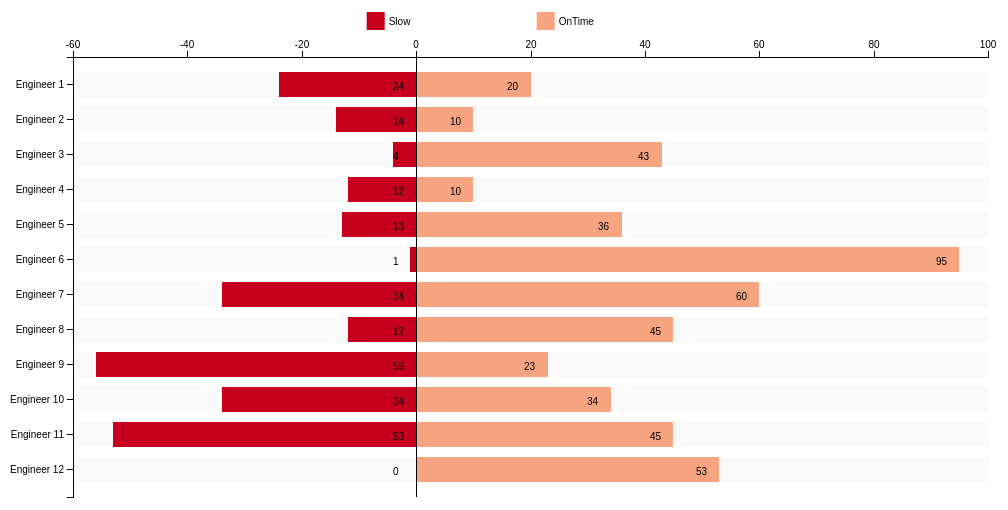
D3 v3 page, settled after 360 driven frames (6 s of simulated time); the page loaded 1 data file(s).


            var margin = {
                    top: 50,
                    right: 20,
                    bottom: 10,
                    left: 65
                },
                width = 1000 - margin.left - margin.right,
                height = 500 - margin.top - margin.bottom;

            var y = d3.scale.ordinal()
                .rangeRoundBands([0, height], .3);

            var x = d3.scale.linear()
                .rangeRound([0, width]);

            var color = d3.scale.ordinal()
                .range(["#c7001e", "#f6a580", "#cccccc", "#92c6db", "#086fad"]);

            var xAxis = d3.svg.axis()
                .scale(x)
                .orient("top");

            var yAxis = d3.svg.axis()
                .scale(y)
                .orient("left");

            var svg = d3.select("#figure").append("svg")
                .attr("width", width + margin.left + margin.right)
                .attr("height", height + margin.top + margin.bottom)
                .attr("id", "d3-plot")
                .append("g")
                .attr("transform", "translate(" + margin.left + "," + margin.top + ")");

            color.domain(["Slow", "OnTime"]);

            d3.json("raw_data.json", function (error, data) {

                data.forEach(function (d) {
                    // calc percentages
                    d.slow = +d.slow;
                    d.ontime = +d.ontime;
                    var x0 = -1 * d.slow;
                    var idx = 0;
                    d.boxes = color.domain().map(function (name) {
                        if (name == "Slow") {
                            return {
                                name: name,
                                x0: x0,
                                x1: x0 += +d.slow,
                                N: +d.N,
                                n: +d[idx += 1],
                                eng: d.Engineer
                            };
                        } else {
                            return {
                                name: name,
                                x0: 0,
                                x1: x0 += +d.ontime,
                                N: +d.N,
                                n: +d[idx += 1],
                                eng: d.Engineer
                            };
                        }
                    });
                });

                var min_val = d3.min(data, function (d) {
                    return d.boxes["0"].x0;
                });

                var max_val = d3.max(data, function (d) {
                    return d.boxes["1"].x1;
                });

                x.domain([min_val, max_val]).nice();
                y.domain(data.map(function (d) {
                    return d.Engineer;
                }));

                svg.append("g")
                    .attr("class", "x axis")
                    .call(xAxis);

                svg.append("g")
                    .attr("class", "y axis")
                    .call(yAxis)

                var vakken = svg.selectAll(".engineer")
                    .data(data)
                    .enter().append("g")
                    .attr("class", "bar")
                    .attr("transform", function (d) {
                        return "translate(0," + y(d.Engineer) + ")";
                    });

                var bars = vakken.selectAll("rect")
                    .data(function (d) {
                        return d.boxes;
                    })
                    .enter().append("g").attr("class", "subbar");

                bars.append("rect")
                    .attr("height", y.rangeBand())
                    .attr("x", function (d) {
                        return x(d.x0);
                    })
                    .attr("width", function (d) {
                        return x(d.x1) - x(d.x0);
                    })
                    .on("click", clicked)
                    .style("fill", function (d) {
                        return color(d.name);
                    });

                bars.append("text")
                    .attr("x", function (d) {
                        return x(d.name == "Slow" ? -5 : d.x1 - 5);
                    })
                    .attr("y", y.rangeBand() / 2)
                    .attr("dy", "0.5em")
                    .attr("dx", "0.5em")
                    .style("font", "10px sans-serif")
                    .style("text-anchor", "begin")
                    .text(function (d) {
                        return d.name == "Slow" ? parseInt(-d.x0) : parseInt(d.x1);
                    });

                vakken.insert("rect", ":first-child")
                    .attr("height", y.rangeBand())
                    .attr("x", "1")
                    .attr("width", width)
                    .attr("fill-opacity", "0.5")
                    .style("fill", "#F5F5F5");

                svg.append("g")
                    .attr("class", "y axis")
                    .append("line")
                    .attr("x1", x(0))
                    .attr("x2", x(0))
                    .attr("y2", height);

                var startp = svg.append("g").attr("class", "legendbox").attr("id", "mylegendbox");
                // this is not nice, we should calculate the bounding box and use that
                var legend_tabs = [-50, 120];
                var legend = startp.selectAll(".legend")
                    .data(color.domain().slice())
                    .enter().append("g")
                    .attr("class", "legend")
                    .attr("transform", function (d, i) {
                        return "translate(" + legend_tabs[i] + ",-45)";
                    });

                legend.append("rect")
                    .attr("x", 0)
                    .attr("width", 18)
                    .attr("height", 18)
                    .style("fill", color);

                legend.append("text")
                    .attr("x", 22)
                    .attr("y", 9)
                    .attr("dy", ".35em")
                    .style("text-anchor", "begin")
                    .style("font", "10px sans-serif")
                    .text(function (d) {
                        return d;
                    });

                d3.selectAll(".axis path")
                    .style("fill", "none")
                    .style("stroke", "#000")
                    .style("shape-rendering", "crispEdges")

                d3.selectAll(".axis line")
                    .style("fill", "none")
                    .style("stroke", "#000")
                    .style("shape-rendering", "crispEdges")

                var movesize = width / 2 - startp.node().getBBox().width / 2;
                d3.selectAll(".legendbox").attr("transform", "translate(" + movesize + ",0)");

            });

            function clicked(box) {
                console.log(box.eng);
                $("#figure").css("display", "none");
                $("#figuredetails").css("display", "block");
                var svg = d3.select("#figuredetails").append("svg")
                    .attr("width", width + margin.left + margin.right)
                    .attr("height", height + margin.top + margin.bottom)
                    .attr("id", "d3-plot")
                    .append("g")
                    .attr("transform", "translate(" + margin.left + "," + margin.top + ")");
                d3.json("slow_eng1.json", function (error, data) {

                    data.forEach(function (d) {
                        // calc percentages
                        d.slow = +d.slow;
                        d.ontime = +d.ontime;
                        var x0 = -1 * d.slow;
                        var idx = 0;
                        d.boxes = color.domain().map(function (name) {
                            if (name == "Slow") {
                                return {
                                    name: name,
                                    x0: x0,
                                    x1: x0 += +d.slow,
                                    N: +d.N,
                                    n: +d[idx += 1],
                                    eng: d.eng,
                                    cat: d.Engineer
                                };
                            } else {
                                return {
                                    name: name,
                                    x0: 0,
                                    x1: x0 += +d.ontime,
                                    N: +d.N,
                                    n: +d[idx += 1],
                                    eng: box.eng,
                                    cat: d.Engineer
                                };
                            }
                        });
                    });

                    var min_val = d3.min(data, function (d) {
                        return d.boxes["0"].x0;
                    });

                    var max_val = d3.max(data, function (d) {
                        return d.boxes["1"].x1;
                    });

                    x.domain([min_val, max_val]).nice();
                    y.domain(data.map(function (d) {
                        return d.Engineer;
                    }));

                    svg.append("g")
                        .attr("class", "x axis")
                        .call(xAxis);

                    svg.append("g")
                        .attr("class", "y axis")
                        .call(yAxis)

                    var vakken = svg.selectAll(".engineer")
                        .data(data)
                        .enter().append("g")
                        .attr("class", "bar")
                        .attr("transform", function (d) {
                            return "translate(0," + y(d.Engineer) + ")";
                        });

                    var bars = vakken.selectAll("rect")
                        .data(function (d) {
                            return d.boxes;
                        })
                        .enter().append("g").attr("class", "subbar");

                    bars.append("rect")
                        .attr("height", y.rangeBand())
                        .attr("x", function (d) {
                            return x(d.x0);
                        })
                        .attr("width", function (d) {
                            return x(d.x1) - x(d.x0);
                        })
                        .on("click", clickedAgain)
                        .style("fill", function (d) {
                            return color(d.name);
                        });

                    bars.append("text")
                        .attr("x", function (d) {
                            return x(d.name == "Slow" ? -5 : d.x1 - 5);
                        })
                        .attr("y", y.rangeBand() / 2)
                        .attr("dy", "0.5em")
                        .attr("dx", "0.5em")
                        .style("font", "10px sans-serif")
                        .style("text-anchor", "begin")
                        .text(function (d) {
                            return d.name == "Slow" ? parseInt(-d.x0) : parseInt(d.x1);
                        });

                    vakken.insert("rect", ":first-child")
                        .attr("height", y.rangeBand())
                        .attr("x", "1")
                        .attr("width", width)
                        .attr("fill-opacity", "0.5")
                        .style("fill", "#F5F5F5");

                    svg.append("g")
                        .attr("class", "y axis")
                        .append("line")
                        .attr("x1", x(0))
                        .attr("x2", x(0))
                        .attr("y2", height);

                    var startp = svg.append("g").attr("class", "legendbox").attr("id", "mylegendbox");
                    // this is not nice, we should calculate the bounding box and use that
                    var legend_tabs = [-50, 120];
                    var legend = startp.selectAll(".legend")
                        .data(color.domain().slice())
                        .enter().append("g")
                        .attr("class", "legend")
                        .attr("transform", function (d, i) {
                            return "translate(" + legend_tabs[i] + ",-45)";
                        });

                    legend.append("rect")
                        .attr("x", 0)
                        .attr("width", 18)
                        .attr("height", 18)
                        .style("fill", color);

                    legend.append("text")
                        .attr("x", 22)
                        .attr("y", 9)
                        .attr("dy", ".35em")
                        .style("text-anchor", "begin")
                        .style("font", "10px sans-serif")
                        .text(function (d) {
                            return d;
                        });

                    d3.selectAll(".axis path")
                        .style("fill", "none")
                        .style("stroke", "#000")
                        .style("shape-rendering", "crispEdges")

                    d3.selectAll(".axis line")
                        .style("fill", "none")
                        .style("stroke", "#000")
                        .style("shape-rendering", "crispEdges")

                    var movesize = width / 2 - startp.node().getBBox().width / 2;
                    d3.selectAll(".legendbox").attr("transform", "translate(" + movesize + ",0)");

                });

            };

            function clickedAgain(d) {
                console.log(d.cat);
                console.log(d.eng);
                $("#figuredetails").css("display", "none");
                $("#figuremoredetails").css("display", "block");
                var svg = d3.select("#figuremoredetails").append("svg")
                    .attr("width", width + margin.left + margin.right)
                    .attr("height", height + margin.top + margin.bottom)
                    .attr("id", "d3-plot")
                    .append("g")
                    .attr("transform", "translate(" + margin.left + "," + margin.top + ")");
                d3.json("subcateng1.json", function (error, data) {

                    data.forEach(function (d) {
                        // calc percentages
                        d.slow = +d.slow;
                        d.ontime = +d.ontime;
                        var x0 = -1 * d.slow;
                        var idx = 0;
                        d.boxes = color.domain().map(function (name) {
                            if (name == "Slow") {
                                return {
                                    name: name,
                                    x0: x0,
                                    x1: x0 += +d.slow,
                                    N: +d.N,
                                    n: +d[idx += 1]
                                };
                            } else {
                                return {
                                    name: name,
                                    x0: 0,
                                    x1: x0 += +d.ontime,
                                    N: +d.N,
                                    n: +d[idx += 1]
                                };
                            }
                        });
                    });

                    var min_val = d3.min(data, function (d) {
                        return d.boxes["0"].x0;
                    });

                    var max_val = d3.max(data, function (d) {
                        return d.boxes["1"].x1;
                    });

                    x.domain([min_val, max_val]).nice();
                    y.domain(data.map(function (d) {
                        return d.Engineer;
                    }));

                    svg.append("g")
                        .attr("class", "x axis")
                        .call(xAxis);

                    svg.append("g")
                        .attr("class", "y axis")
                        .call(yAxis)

                    var vakken = svg.selectAll(".engineer")
                        .data(data)
                        .enter().append("g")
                        .attr("class", "bar")
                        .attr("transform", function (d) {
                            return "translate(0," + y(d.Engineer) + ")";
                        });

                    var bars = vakken.selectAll("rect")
                        .data(function (d) {
                            return d.boxes;
                        })
                        .enter().append("g").attr("class", "subbar");

                    bars.append("rect")
                        .attr("height", y.rangeBand())
                        .attr("x", function (d) {
                            return x(d.x0);
                        })
                        .attr("width", function (d) {
                            return x(d.x1) - x(d.x0);
                        })
                        .style("fill", function (d) {
                            return color(d.name);
                        });

                    bars.append("text")
                        .attr("x", function (d) {
                            return x(d.name == "Slow" ? -5 : d.x1 - 5);
                        })
                        .attr("y", y.rangeBand() / 2)
                        .attr("dy", "0.5em")
                        .attr("dx", "0.5em")
                        .style("font", "10px sans-serif")
                        .style("text-anchor", "begin")
                        .text(function (d) {
                            return d.name == "Slow" ? parseInt(-d.x0) : parseInt(d.x1);
                        });

                    vakken.insert("rect", ":first-child")
                        .attr("height", y.rangeBand())
                        .attr("x", "1")
                        .attr("width", width)
                        .attr("fill-opacity", "0.5")
                        .style("fill", "#F5F5F5");

                    svg.append("g")
                        .attr("class", "y axis")
                        .append("line")
                        .attr("x1", x(0))
                        .attr("x2", x(0))
                        .attr("y2", height);

                    var startp = svg.append("g").attr("class", "legendbox").attr("id", "mylegendbox");
                    // this is not nice, we should calculate the bounding box and use that
                    var legend_tabs = [-50, 120];
                    var legend = startp.selectAll(".legend")
                        .data(color.domain().slice())
                        .enter().append("g")
                        .attr("class", "legend")
                        .attr("transform", function (d, i) {
                            return "translate(" + legend_tabs[i] + ",-45)";
                        });

                    legend.append("rect")
                        .attr("x", 0)
                        .attr("width", 18)
                        .attr("height", 18)
                        .style("fill", color);

                    legend.append("text")
                        .attr("x", 22)
                        .attr("y", 9)
                        .attr("dy", ".35em")
                        .style("text-anchor", "begin")
                        .style("font", "10px sans-serif")
                        .text(function (d) {
                            return d;
                        });

                    d3.selectAll(".axis path")
                        .style("fill", "none")
                        .style("stroke", "#000")
                        .style("shape-rendering", "crispEdges")

                    d3.selectAll(".axis line")
                        .style("fill", "none")
                        .style("stroke", "#000")
                        .style("shape-rendering", "crispEdges")

                    var movesize = width / 2 - startp.node().getBBox().width / 2;
                    d3.selectAll(".legendbox").attr("transform", "translate(" + movesize + ",0)");

                });

            };

            function goback() {
                $("#category").css("display", "block");
                $("#subcategory").html('<button id="back" onclick="goback()">Go Back</button>');
                $("#subcategory").css("display", "none");
            };
        

### data: raw_data.json
[
 {
  "Engineer": "Engineer 1",
  "slow": 24,
  "ontime": 20,
  "N": 124
 },
 {
  "Engineer": "Engineer 2",
  "slow": 14,
  "ontime": 10,
  "N": 24
 },
 {
  "Engineer": "Engineer 3",
  "slow": 4,
  "ontime": 43,
  "N": 104
 },
 {
  "Engineer": "Engineer 4",
  "slow": 12,
  "ontime": 10,
  "N": 112
 },
 {
  "Engineer": "Engineer 5",
  "slow": 13,
  "ontime": 36,
  "N": 113
 },
 {
  "Engineer": "Engineer 6",
  "slow": 1,
  "ontime": 95,
  "N": 100
 },
 {
  "Engineer": "Engineer 7",
  "slow": 34,
  "ontime": 60,
  "N": 134
 },
 {
  "Engineer": "Engineer 8",
  "slow": 12,
  "ontime": 45,
  "N": 112
 },
 "... 4 more items"
]